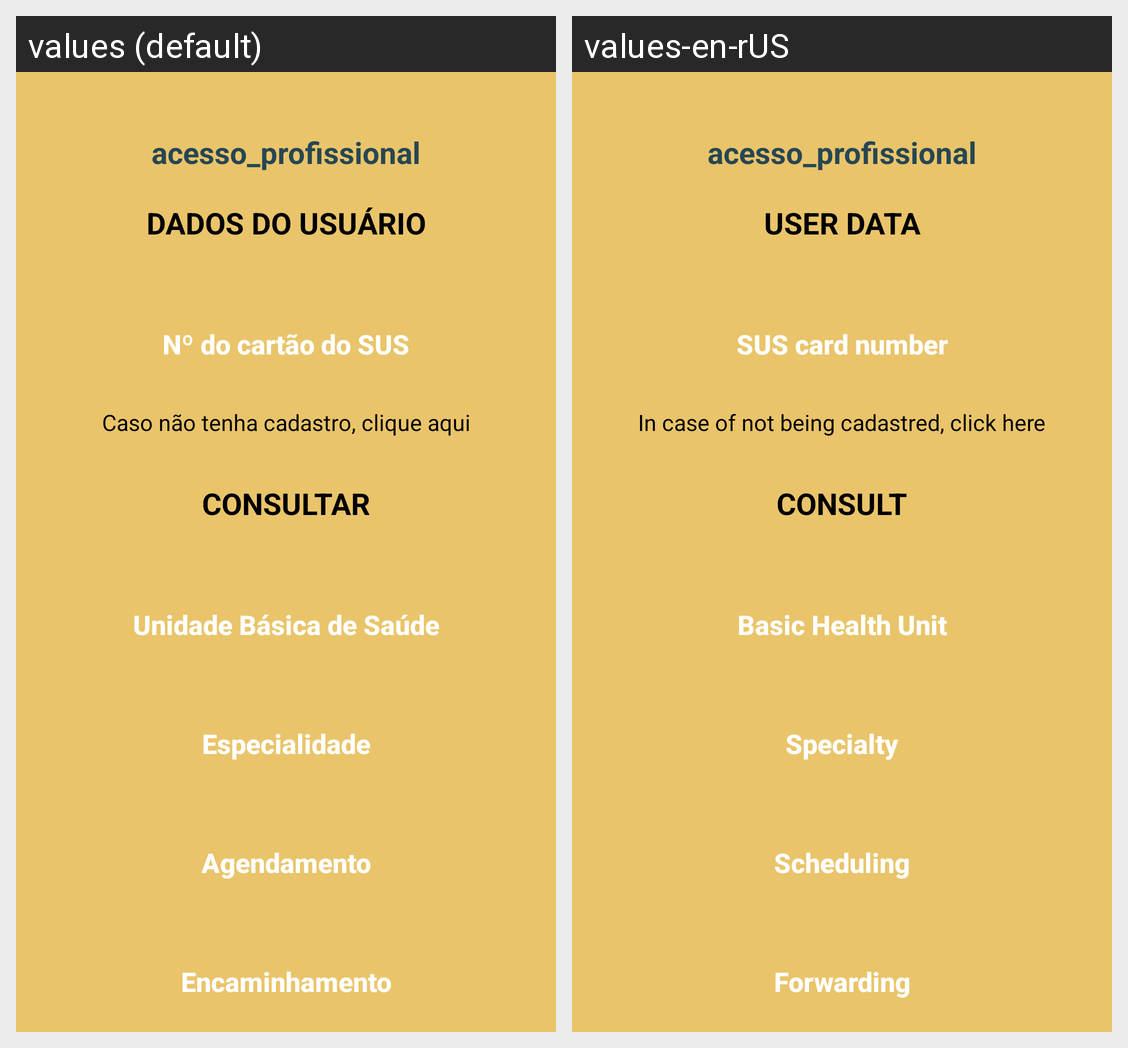

For this localized Android screen grid, give each drawn string resource with its value in every locale shown.
Android screen res/layout/activity_acesso_profissional.xml rendered under 2 locales, left to right: values (default), values-en-rUS. Device: Nexus 5 (rendered at 1080×1920; each locale shown at half size, 540×960, under a caption strip naming it); theme Theme.Susintegrado.
Strings drawn on this screen, with the default value and each locale's value (text and hints the layout hard-codes, and strings that could not be matched under every locale, appear in the picture but are not listed):

numero_cartao
  values: Nº do cartão do SUS
  values-en-rUS: SUS card number

cadastro_cartao
  values: Caso não tenha cadastro, clique aqui
  values-en-rUS: In case of not being cadastred, click here

consultar
  values: CONSULTAR
  values-en-rUS: CONSULT

ubs
  values: Unidade Básica de Saúde
  values-en-rUS: Basic Health Unit

especialidade
  values: Especialidade
  values-en-rUS: Specialty

agendamento
  values: Agendamento
  values-en-rUS: Scheduling

encaminhamento
  values: Encaminhamento
  values-en-rUS: Forwarding
